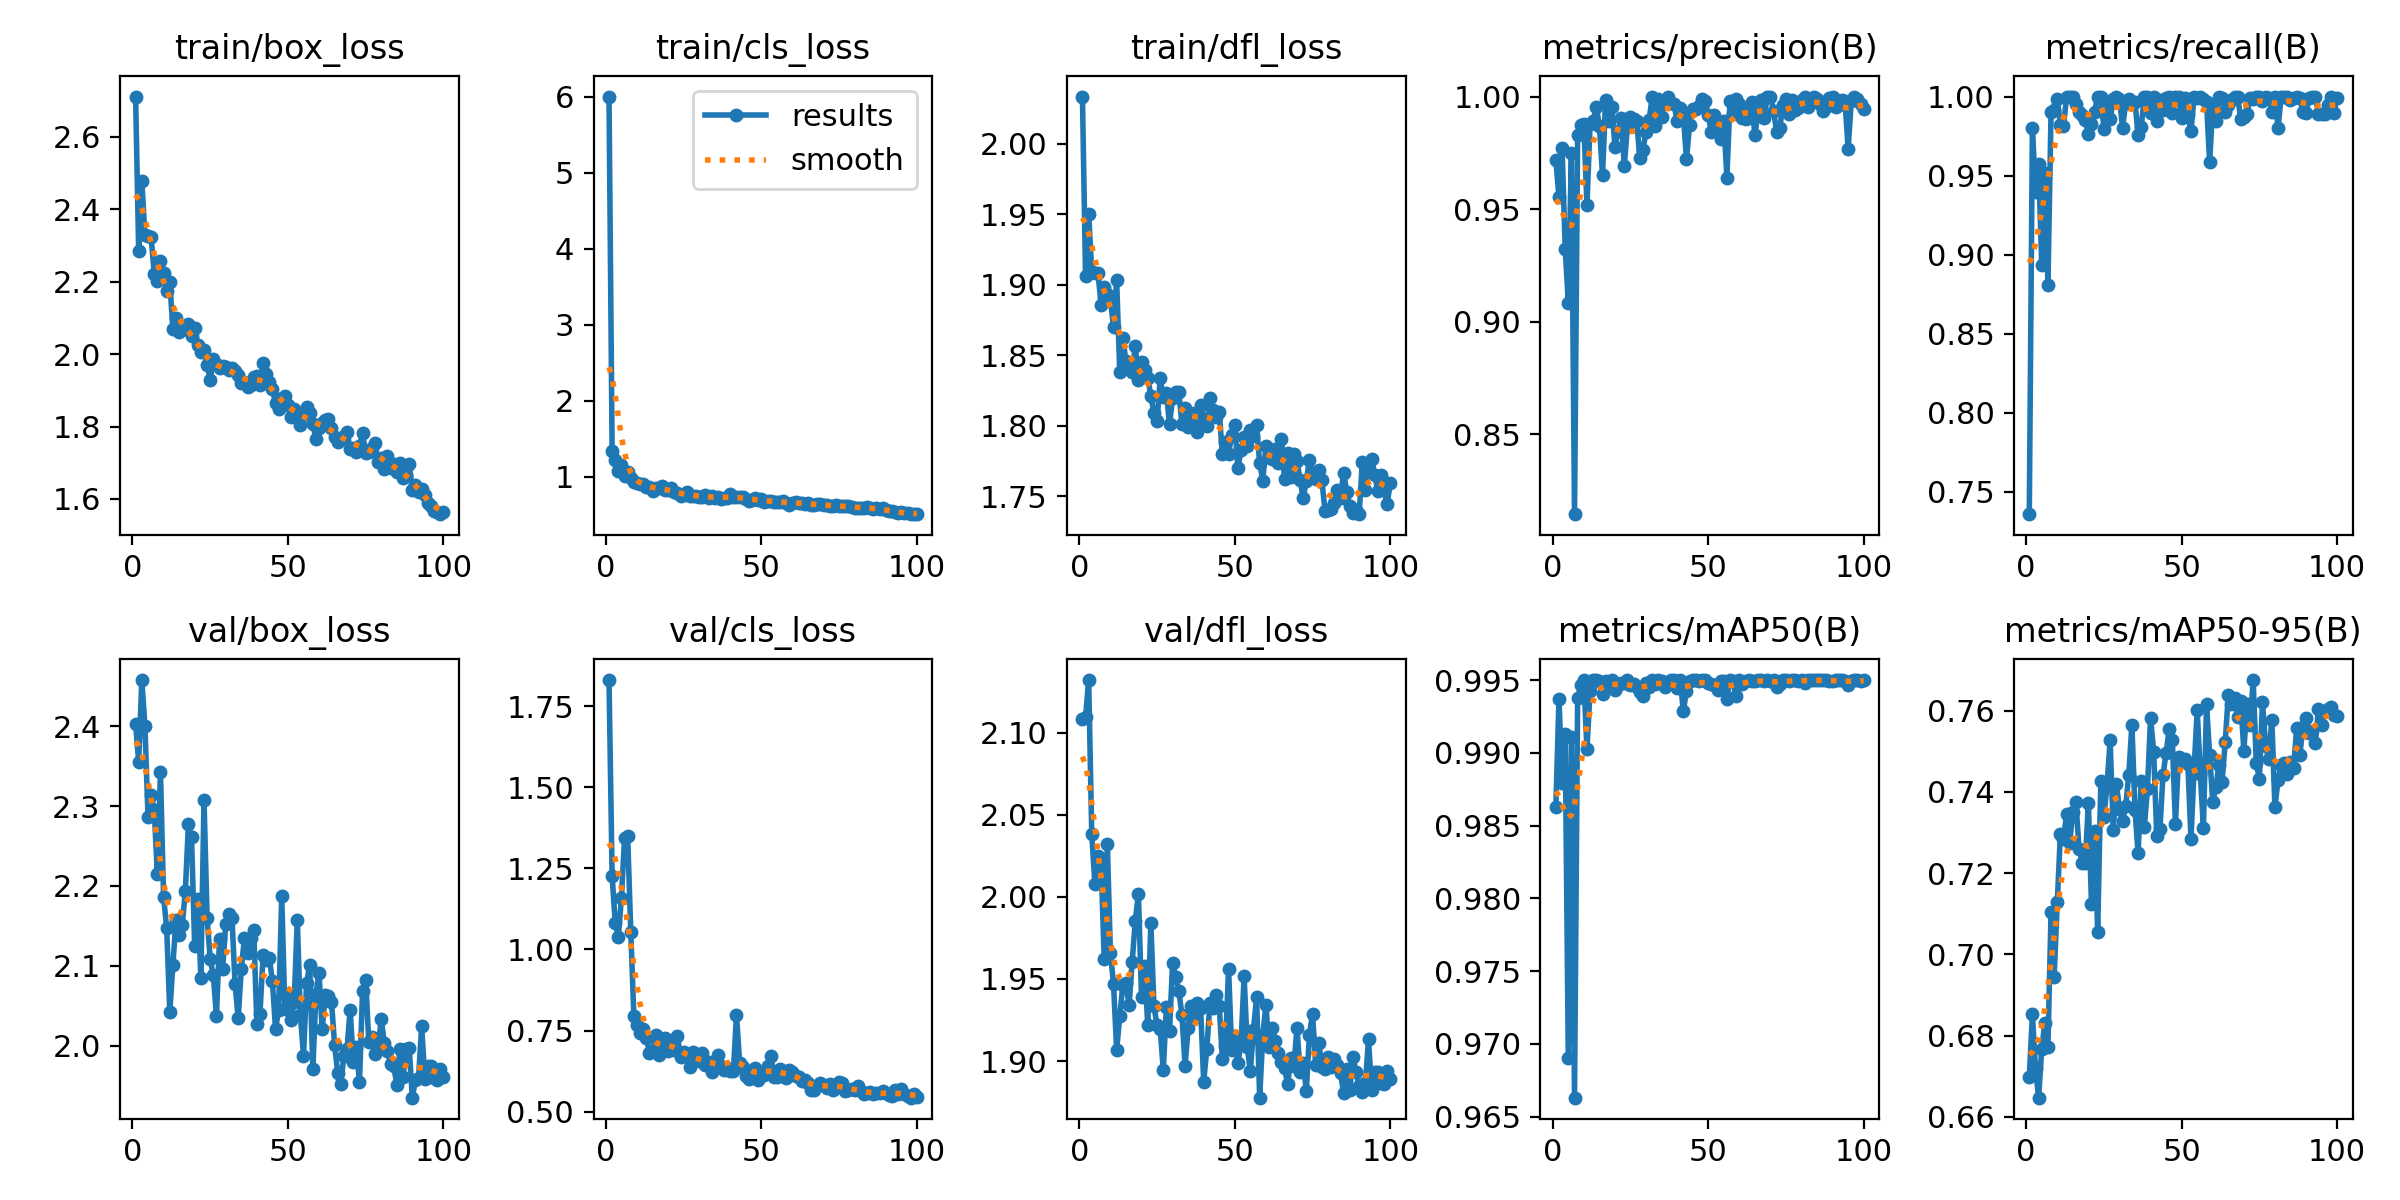

Data behind this chart, as committed beside it:
epoch, time, train/box_loss, train/cls_loss, train/dfl_loss, metrics/precision(B), metrics/recall(B), metrics/mAP50(B), metrics/mAP50-95(B), val/box_loss, val/cls_loss, val/dfl_loss, lr/pg0, lr/pg1, lr/pg2
1, 7.461, 2.712, 6.005, 2.033, 0.9718, 0.7357, 0.9863, 0.6697, 2.403, 1.83, 2.108, 0.0005462, 0.0005462, 0.0005462
2, 14.29, 2.284, 1.342, 1.907, 0.9552, 0.98, 0.9937, 0.6852, 2.356, 1.227, 2.11, 0.001091, 0.001091, 0.001091
3, 20.99, 2.479, 1.217, 1.95, 0.9772, 0.9398, 0.9879, 0.6719, 2.458, 1.082, 2.132, 0.001625, 0.001625, 0.001625
4, 27.63, 2.33, 1.077, 1.909, 0.9325, 0.9574, 0.9913, 0.6647, 2.401, 1.039, 2.038, 0.001617, 0.001617, 0.001617
5, 34.41, 2.328, 1.157, 1.908, 0.9084, 0.8935, 0.969, 0.6768, 2.287, 1.16, 2.008, 0.001601, 0.001601, 0.001601
6, 41.04, 2.323, 1.006, 1.909, 0.9748, 0.9518, 0.9911, 0.683, 2.315, 1.344, 2.025, 0.001584, 0.001584, 0.001584
7, 47.66, 2.222, 1.058, 1.886, 0.8146, 0.8809, 0.9663, 0.6773, 2.295, 1.348, 2.021, 0.001568, 0.001568, 0.001568
8, 54.36, 2.201, 0.9788, 1.898, 0.9828, 0.9905, 0.9937, 0.7105, 2.215, 1.054, 1.962, 0.001551, 0.001551, 0.001551
9, 61.04, 2.257, 0.9272, 1.893, 0.9872, 0.9915, 0.9946, 0.6945, 2.343, 0.7935, 2.032, 0.001535, 0.001535, 0.001535
10, 67.68, 2.225, 0.9171, 1.889, 0.9877, 0.9982, 0.995, 0.7128, 2.187, 0.767, 1.966, 0.001518, 0.001518, 0.001518
11, 74.53, 2.174, 0.899, 1.87, 0.9518, 0.982, 0.9902, 0.7297, 2.147, 0.7417, 1.947, 0.001502, 0.001502, 0.001502
12, 81.22, 2.198, 0.9086, 1.903, 0.9879, 0.9812, 0.9943, 0.7285, 2.042, 0.7545, 1.907, 0.001485, 0.001485, 0.001485
13, 87.84, 2.07, 0.8636, 1.838, 0.9894, 1, 0.995, 0.7345, 2.101, 0.7274, 1.927, 0.001469, 0.001469, 0.001469
14, 94.53, 2.101, 0.8584, 1.862, 0.9955, 1, 0.995, 0.7275, 2.158, 0.6823, 1.946, 0.001452, 0.001452, 0.001452
15, 101.2, 2.061, 0.8095, 1.846, 0.9869, 1, 0.9949, 0.7352, 2.138, 0.6859, 1.948, 0.001436, 0.001436, 0.001436
16, 108, 2.07, 0.8434, 1.843, 0.9651, 0.995, 0.994, 0.7375, 2.151, 0.7353, 1.934, 0.001419, 0.001419, 0.001419
17, 114.8, 2.069, 0.8446, 1.838, 0.9986, 0.99, 0.9949, 0.726, 2.194, 0.6742, 1.96, 0.001403, 0.001403, 0.001403
18, 121.4, 2.085, 0.8791, 1.857, 0.9891, 0.9885, 0.9947, 0.7225, 2.278, 0.7214, 1.986, 0.001386, 0.001386, 0.001386
19, 128.2, 2.051, 0.8202, 1.833, 0.9955, 0.9849, 0.995, 0.7225, 2.261, 0.7283, 2.002, 0.00137, 0.00137, 0.00137
20, 135, 2.073, 0.8245, 1.845, 0.9778, 0.9764, 0.9943, 0.7373, 2.125, 0.6861, 1.939, 0.001353, 0.001353, 0.001353
21, 141.6, 2.024, 0.8504, 1.839, 0.9849, 0.9827, 0.9947, 0.7124, 2.183, 0.718, 1.958, 0.001337, 0.001337, 0.001337
22, 148.3, 2.006, 0.7941, 1.834, 0.9905, 0.9904, 0.9948, 0.7304, 2.084, 0.6911, 1.922, 0.00132, 0.00132, 0.00132
23, 154.9, 2.011, 0.7862, 1.821, 0.9691, 1, 0.9948, 0.7056, 2.308, 0.7339, 1.984, 0.001304, 0.001304, 0.001304
24, 161.5, 1.971, 0.7457, 1.809, 0.9864, 1, 0.995, 0.7426, 2.16, 0.6676, 1.934, 0.001287, 0.001287, 0.001287
25, 168.4, 1.929, 0.7526, 1.803, 0.9909, 0.9797, 0.9946, 0.7339, 2.108, 0.6835, 1.922, 0.001271, 0.001271, 0.001271
26, 175.1, 1.986, 0.7972, 1.834, 0.9898, 0.9942, 0.9947, 0.7416, 2.088, 0.6711, 1.919, 0.001254, 0.001254, 0.001254
27, 181.9, 1.973, 0.7425, 1.82, 0.9893, 0.9859, 0.9945, 0.7527, 2.037, 0.637, 1.895, 0.001238, 0.001238, 0.001238
28, 188.7, 1.961, 0.7477, 1.824, 0.9727, 0.9982, 0.9942, 0.7306, 2.134, 0.6831, 1.933, 0.001221, 0.001221, 0.001221
29, 195.4, 1.967, 0.7422, 1.801, 0.9765, 0.9996, 0.9939, 0.7419, 2.096, 0.6695, 1.918, 0.001205, 0.001205, 0.001205
30, 202.4, 1.966, 0.7368, 1.819, 0.9843, 0.9983, 0.9948, 0.7359, 2.153, 0.6577, 1.96, 0.001188, 0.001188, 0.001188
31, 209.4, 1.956, 0.7349, 1.824, 0.9897, 0.9803, 0.9945, 0.7329, 2.165, 0.6813, 1.951, 0.001172, 0.001172, 0.001172
32, 216.3, 1.96, 0.7563, 1.824, 1, 0.9958, 0.995, 0.7365, 2.16, 0.6447, 1.943, 0.001155, 0.001155, 0.001155
33, 222.9, 1.953, 0.7194, 1.801, 0.9868, 0.9983, 0.9947, 0.7442, 2.077, 0.654, 1.928, 0.001139, 0.001139, 0.001139
34, 229.6, 1.941, 0.7382, 1.813, 0.9989, 0.9951, 0.995, 0.7566, 2.034, 0.621, 1.897, 0.001122, 0.001122, 0.001122
35, 236.5, 1.921, 0.7218, 1.799, 0.9911, 0.9966, 0.9949, 0.7355, 2.096, 0.6502, 1.92, 0.001106, 0.001106, 0.001106
36, 243.2, 1.924, 0.7292, 1.805, 0.9981, 0.9758, 0.9945, 0.7249, 2.134, 0.676, 1.933, 0.001089, 0.001089, 0.001089
37, 249.8, 1.909, 0.7094, 1.809, 1, 0.9807, 0.9948, 0.7428, 2.116, 0.6415, 1.926, 0.001073, 0.001073, 0.001073
38, 256.5, 1.914, 0.7149, 1.795, 0.9971, 1, 0.995, 0.7314, 2.135, 0.6292, 1.935, 0.001056, 0.001056, 0.001056
39, 263.2, 1.936, 0.7145, 1.815, 0.9965, 0.9994, 0.995, 0.7407, 2.145, 0.634, 1.932, 0.00104, 0.00104, 0.00104
40, 269.9, 1.939, 0.7751, 1.805, 0.9892, 0.9896, 0.9944, 0.7583, 2.027, 0.6253, 1.887, 0.001023, 0.001023, 0.001023
41, 276.6, 1.913, 0.7351, 1.8, 0.9949, 1, 0.995, 0.75, 2.04, 0.6259, 1.907, 0.001007, 0.001007, 0.001007
42, 283.3, 1.974, 0.7341, 1.82, 0.9917, 0.9846, 0.9929, 0.7292, 2.113, 0.7992, 1.935, 0.0009904, 0.0009904, 0.0009904
43, 289.9, 1.945, 0.7313, 1.812, 0.9721, 0.9977, 0.9942, 0.7308, 2.108, 0.6504, 1.932, 0.0009739, 0.0009739, 0.0009739
44, 296.7, 1.924, 0.7248, 1.806, 0.9874, 0.9916, 0.9949, 0.7441, 2.11, 0.639, 1.94, 0.0009574, 0.0009574, 0.0009574
45, 303.4, 1.903, 0.7004, 1.81, 0.9943, 0.999, 0.995, 0.7496, 2.081, 0.6116, 1.933, 0.0009409, 0.0009409, 0.0009409
46, 310, 1.866, 0.6773, 1.78, 0.9946, 1, 0.995, 0.7555, 2.021, 0.6012, 1.901, 0.0009244, 0.0009244, 0.0009244
47, 316.8, 1.848, 0.6918, 1.788, 0.9957, 0.9893, 0.9949, 0.7528, 2.045, 0.6082, 1.909, 0.0009078, 0.0009078, 0.0009078
48, 323.5, 1.878, 0.7201, 1.78, 0.9987, 0.9995, 0.995, 0.7321, 2.187, 0.6344, 1.956, 0.0008913, 0.0008913, 0.0008913
49, 330.2, 1.886, 0.692, 1.794, 0.998, 1, 0.995, 0.7486, 2.046, 0.5982, 1.907, 0.0008748, 0.0008748, 0.0008748
50, 336.9, 1.86, 0.7007, 1.801, 0.9918, 0.9864, 0.9948, 0.7476, 2.064, 0.6191, 1.915, 0.0008583, 0.0008583, 0.0008583
51, 343.7, 1.828, 0.6713, 1.77, 0.9842, 0.999, 0.9947, 0.748, 2.032, 0.6135, 1.899, 0.0008418, 0.0008418, 0.0008418
52, 350.3, 1.848, 0.6836, 1.783, 0.9918, 0.9882, 0.9946, 0.7468, 2.055, 0.6398, 1.911, 0.0008253, 0.0008253, 0.0008253
53, 357, 1.832, 0.6728, 1.792, 0.9892, 0.9785, 0.9943, 0.7285, 2.157, 0.6718, 1.952, 0.0008088, 0.0008088, 0.0008088
54, 363.8, 1.805, 0.663, 1.786, 0.9811, 1, 0.9949, 0.7458, 2.039, 0.6082, 1.908, 0.0007923, 0.0007923, 0.0007923
55, 370.4, 1.831, 0.6615, 1.797, 0.9893, 0.9993, 0.9949, 0.7601, 1.987, 0.6059, 1.894, 0.0007758, 0.0007758, 0.0007758
56, 377.1, 1.855, 0.6678, 1.793, 0.9641, 0.9995, 0.9937, 0.7445, 2.078, 0.6303, 1.919, 0.0007593, 0.0007593, 0.0007593
57, 383.8, 1.836, 0.6817, 1.801, 0.9981, 0.9985, 0.995, 0.7312, 2.101, 0.6181, 1.939, 0.0007428, 0.0007428, 0.0007428
58, 390.6, 1.808, 0.6585, 1.773, 0.9924, 0.9965, 0.9949, 0.7616, 1.97, 0.6035, 1.878, 0.0007263, 0.0007263, 0.0007263
59, 397.3, 1.766, 0.6277, 1.761, 0.9989, 0.9586, 0.9939, 0.7491, 2.064, 0.6276, 1.916, 0.0007098, 0.0007098, 0.0007098
60, 404, 1.795, 0.6546, 1.786, 0.9968, 0.9931, 0.995, 0.7376, 2.091, 0.6238, 1.934, 0.0006933, 0.0006933, 0.0006933
... 40 more rows
